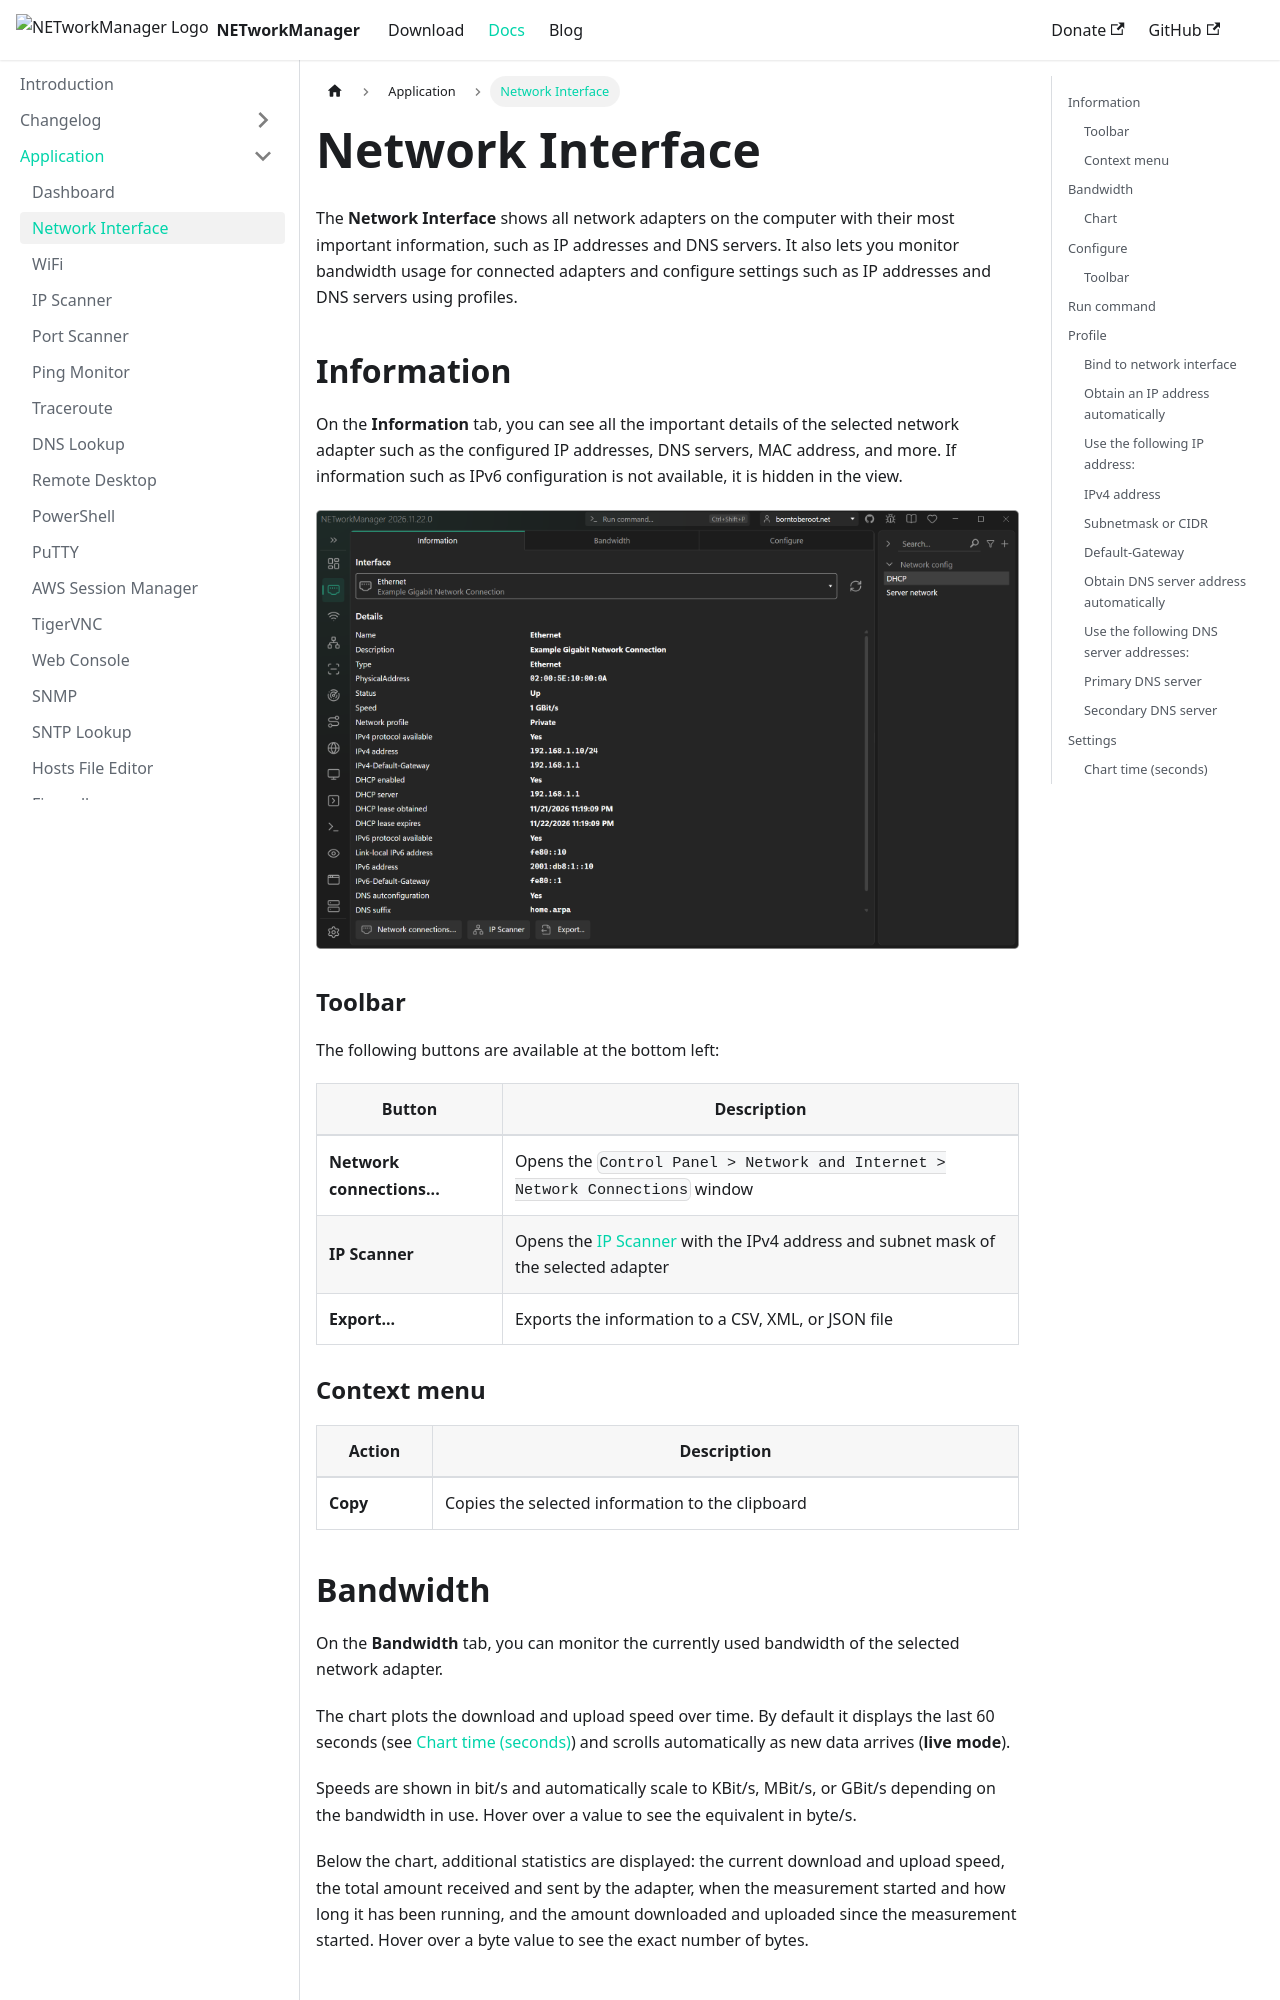

repository: BornToBeRoot/NETworkManager · page: docs/application/network-interface.html · generator: docusaurus

---
sidebar_position: 1
description: "View detailed information about all network adapters, monitor bandwidth usage, and configure IP addresses and DNS servers with NETworkManager."
keywords:
  [
    NETworkManager,
    network interface,
    network adapter,
    bandwidth monitor,
    IP configuration,
    DNS configuration,
    network settings,
  ]
---

# Network Interface

The **Network Interface** shows all network adapters on the computer with their most important information, such as IP addresses and DNS servers. It also lets you monitor bandwidth usage for connected adapters and configure settings such as IP addresses and DNS servers using profiles.

## Information

On the **Information** tab, you can see all the important details of the selected network adapter such as the configured IP addresses, DNS servers, MAC address, and more. If information such as IPv6 configuration is not available, it is hidden in the view.

![Network Interface - Information](../img/network-interface--information.png)

### Toolbar

The following buttons are available at the bottom left:

| Button                 | Description                                                                                                  |
| ---------------------- | ------------------------------------------------------------------------------------------------------------ |
| **Network connections...** | Opens the `Control Panel > Network and Internet > Network Connections` window                            |
| **IP Scanner**         | Opens the [IP Scanner](./ip-scanner) with the IPv4 address and subnet mask of the selected adapter           |
| **Export...**          | Exports the information to a CSV, XML, or JSON file                                                          |

### Context menu

| Action   | Description                                      |
| -------- | ------------------------------------------------ |
| **Copy** | Copies the selected information to the clipboard |
